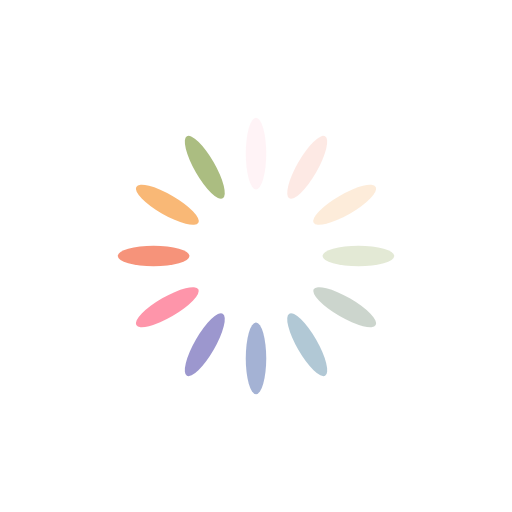
t = 0.00 s
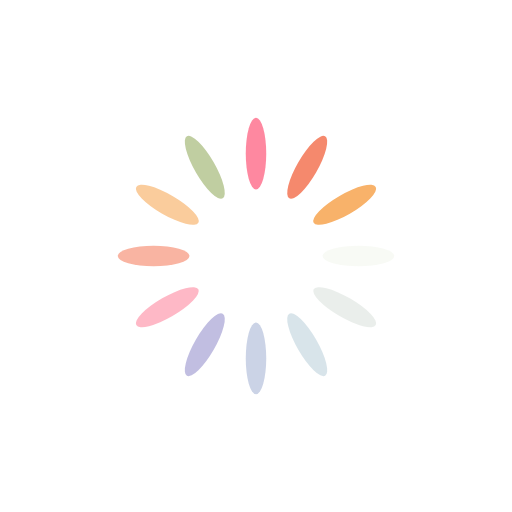
t = 0.25 s
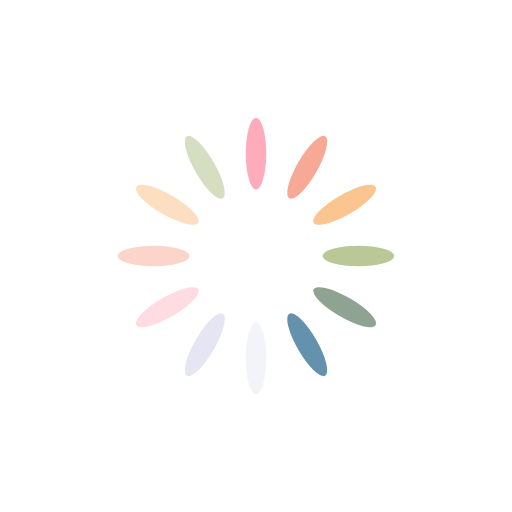
t = 0.50 s
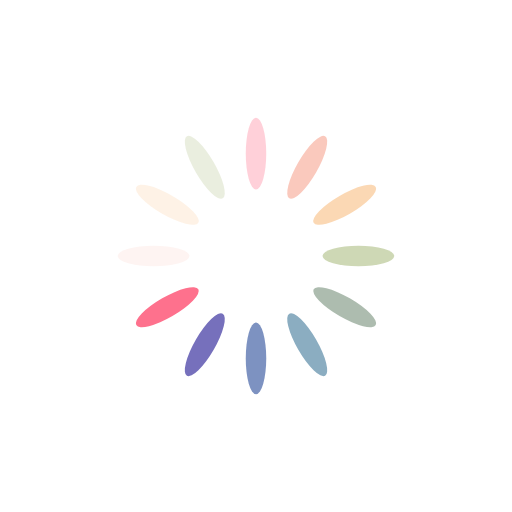
t = 0.75 s

The animated SVG that drew these frames (rendered in a browser with its animation timeline set to each time). Animation: 12 SMIL elements (animate=12); one cycle of 1.00 s, repeats indefinitely.

<svg xmlns="http://www.w3.org/2000/svg" viewBox="0 0 100 100" preserveAspectRatio="xMidYMid" width="35" height="35" style="shape-rendering: auto; display: block; background: transparent;" xmlns:xlink="http://www.w3.org/1999/xlink"><g><g transform="rotate(0 50 50)">
  <rect fill="#fe718d" height="14" width="4" ry="7" rx="2" y="23" x="48">
    <animate repeatCount="indefinite" begin="-0.9166666666666666s" dur="1s" keyTimes="0;1" values="1;0" attributeName="opacity"></animate>
  </rect>
</g><g transform="rotate(30 50 50)">
  <rect fill="#f47e60" height="14" width="4" ry="7" rx="2" y="23" x="48">
    <animate repeatCount="indefinite" begin="-0.8333333333333334s" dur="1s" keyTimes="0;1" values="1;0" attributeName="opacity"></animate>
  </rect>
</g><g transform="rotate(60 50 50)">
  <rect fill="#f8b26a" height="14" width="4" ry="7" rx="2" y="23" x="48">
    <animate repeatCount="indefinite" begin="-0.75s" dur="1s" keyTimes="0;1" values="1;0" attributeName="opacity"></animate>
  </rect>
</g><g transform="rotate(90 50 50)">
  <rect fill="#abbd81" height="14" width="4" ry="7" rx="2" y="23" x="48">
    <animate repeatCount="indefinite" begin="-0.6666666666666666s" dur="1s" keyTimes="0;1" values="1;0" attributeName="opacity"></animate>
  </rect>
</g><g transform="rotate(120 50 50)">
  <rect fill="#849b87" height="14" width="4" ry="7" rx="2" y="23" x="48">
    <animate repeatCount="indefinite" begin="-0.5833333333333334s" dur="1s" keyTimes="0;1" values="1;0" attributeName="opacity"></animate>
  </rect>
</g><g transform="rotate(150 50 50)">
  <rect fill="#6492ac" height="14" width="4" ry="7" rx="2" y="23" x="48">
    <animate repeatCount="indefinite" begin="-0.5s" dur="1s" keyTimes="0;1" values="1;0" attributeName="opacity"></animate>
  </rect>
</g><g transform="rotate(180 50 50)">
  <rect fill="#637cb5" height="14" width="4" ry="7" rx="2" y="23" x="48">
    <animate repeatCount="indefinite" begin="-0.4166666666666667s" dur="1s" keyTimes="0;1" values="1;0" attributeName="opacity"></animate>
  </rect>
</g><g transform="rotate(210 50 50)">
  <rect fill="#6a63b6" height="14" width="4" ry="7" rx="2" y="23" x="48">
    <animate repeatCount="indefinite" begin="-0.3333333333333333s" dur="1s" keyTimes="0;1" values="1;0" attributeName="opacity"></animate>
  </rect>
</g><g transform="rotate(240 50 50)">
  <rect fill="#fe718d" height="14" width="4" ry="7" rx="2" y="23" x="48">
    <animate repeatCount="indefinite" begin="-0.25s" dur="1s" keyTimes="0;1" values="1;0" attributeName="opacity"></animate>
  </rect>
</g><g transform="rotate(270 50 50)">
  <rect fill="#f47e60" height="14" width="4" ry="7" rx="2" y="23" x="48">
    <animate repeatCount="indefinite" begin="-0.16666666666666666s" dur="1s" keyTimes="0;1" values="1;0" attributeName="opacity"></animate>
  </rect>
</g><g transform="rotate(300 50 50)">
  <rect fill="#f8b26a" height="14" width="4" ry="7" rx="2" y="23" x="48">
    <animate repeatCount="indefinite" begin="-0.08333333333333333s" dur="1s" keyTimes="0;1" values="1;0" attributeName="opacity"></animate>
  </rect>
</g><g transform="rotate(330 50 50)">
  <rect fill="#abbd81" height="14" width="4" ry="7" rx="2" y="23" x="48">
    <animate repeatCount="indefinite" begin="0s" dur="1s" keyTimes="0;1" values="1;0" attributeName="opacity"></animate>
  </rect>
</g><g></g></g><!-- [ldio] generated by https://loading.io --></svg>